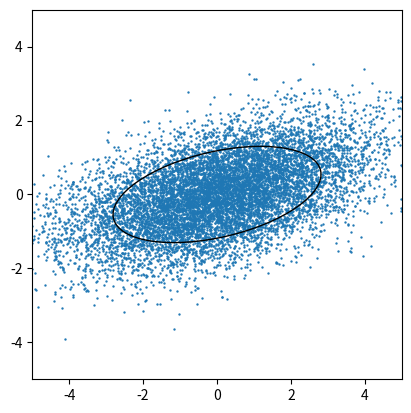

Recreate this plot in Python.
import math
import numpy as np
from scipy.stats import norm
import random
from matplotlib import pyplot as plt
from matplotlib.patches import Ellipse
sigma1= 2
sigma2= 1
rho= 0.5
siq1= sigma1**2;
siq2= sigma2**2;
lamba1= siq1
lamba2= siq2

if ( rho!= 0 ) :
  lamba1= 0.5*(  siq1 + siq2 + math.sqrt( (siq1+siq2)**2 - 4*siq1*siq2*(1-rho**2) )  )
  lamba2= 0.5*(  siq1 + siq2 - math.sqrt( (siq1+siq2)**2 - 4*siq1*siq2*(1-rho**2) )  )



ellipseMajor=  2 * math.log(2) * math.sqrt(lamba1)
ellipseMinor=  2 * math.log(2) * math.sqrt(lamba2)
ellipseAngleRad= math.atan(  sigma1 * sigma2 * rho / lamba1   )
ellipseAngle= ellipseAngleRad  * 180 / math.pi

#計算傾斜橢圓的座標
c=math.sqrt(math.pow(ellipseMajor,2)-math.pow(ellipseMinor,2))
c1=(c*math.cos(ellipseAngleRad),c*math.sin(ellipseAngleRad))
c2=(-c*math.cos(ellipseAngleRad),-c*math.sin(ellipseAngleRad))

n= 10000
X=np.arange(n,dtype='f')
Y=np.arange(n,dtype='f')
count=0

for i in range(n):
    z1 = random.gauss(mu=0,sigma=1)
    z2 = random.gauss(mu=0,sigma=1)
    xraw= sigma1*z1
    yraw= sigma2*(rho*z1 + z2*math.sqrt( 1 - rho*rho))
    X[i]= xraw
    Y[i]= yraw
    #判斷(X[i],Y[i])此點是否在橢圓內
    point=(xraw,yraw)
    if math.dist(c1,point)+math.dist(c2,point)<2*ellipseMajor:
        count+=1
print(count/n)#在橢圓內的dot個數/dot總數=在橢圓內的dot個數百分比


#set size ratio -1;

# Note: gnuplot ellipse size takes values 2a,2b.   for ellipse  x�/a� + y�/b� < 1
#set object 1 ellipse center 0,0  size 2*ellipseMajor,2*ellipseMinor  angle ellipseAngle  front fillstyle empty border -1 lw 2

#plot [-5:5][-5:5] X using (X[$1]):(Y[$1]) with dots notitle
fig = plt.figure(0)
ax = fig.add_subplot(111, aspect='equal')
plt.scatter(X,Y,s=0.5,marker="o")
e = Ellipse(xy = (0,0), width = ellipseMajor * 2, height = ellipseMinor * 2, angle = ellipseAngle)
ax.add_artist(e)
e.set_edgecolor("black")
e.set_facecolor("none")
plt.xlim(-5,5)
plt.ylim(-5,5)
plt.show()
